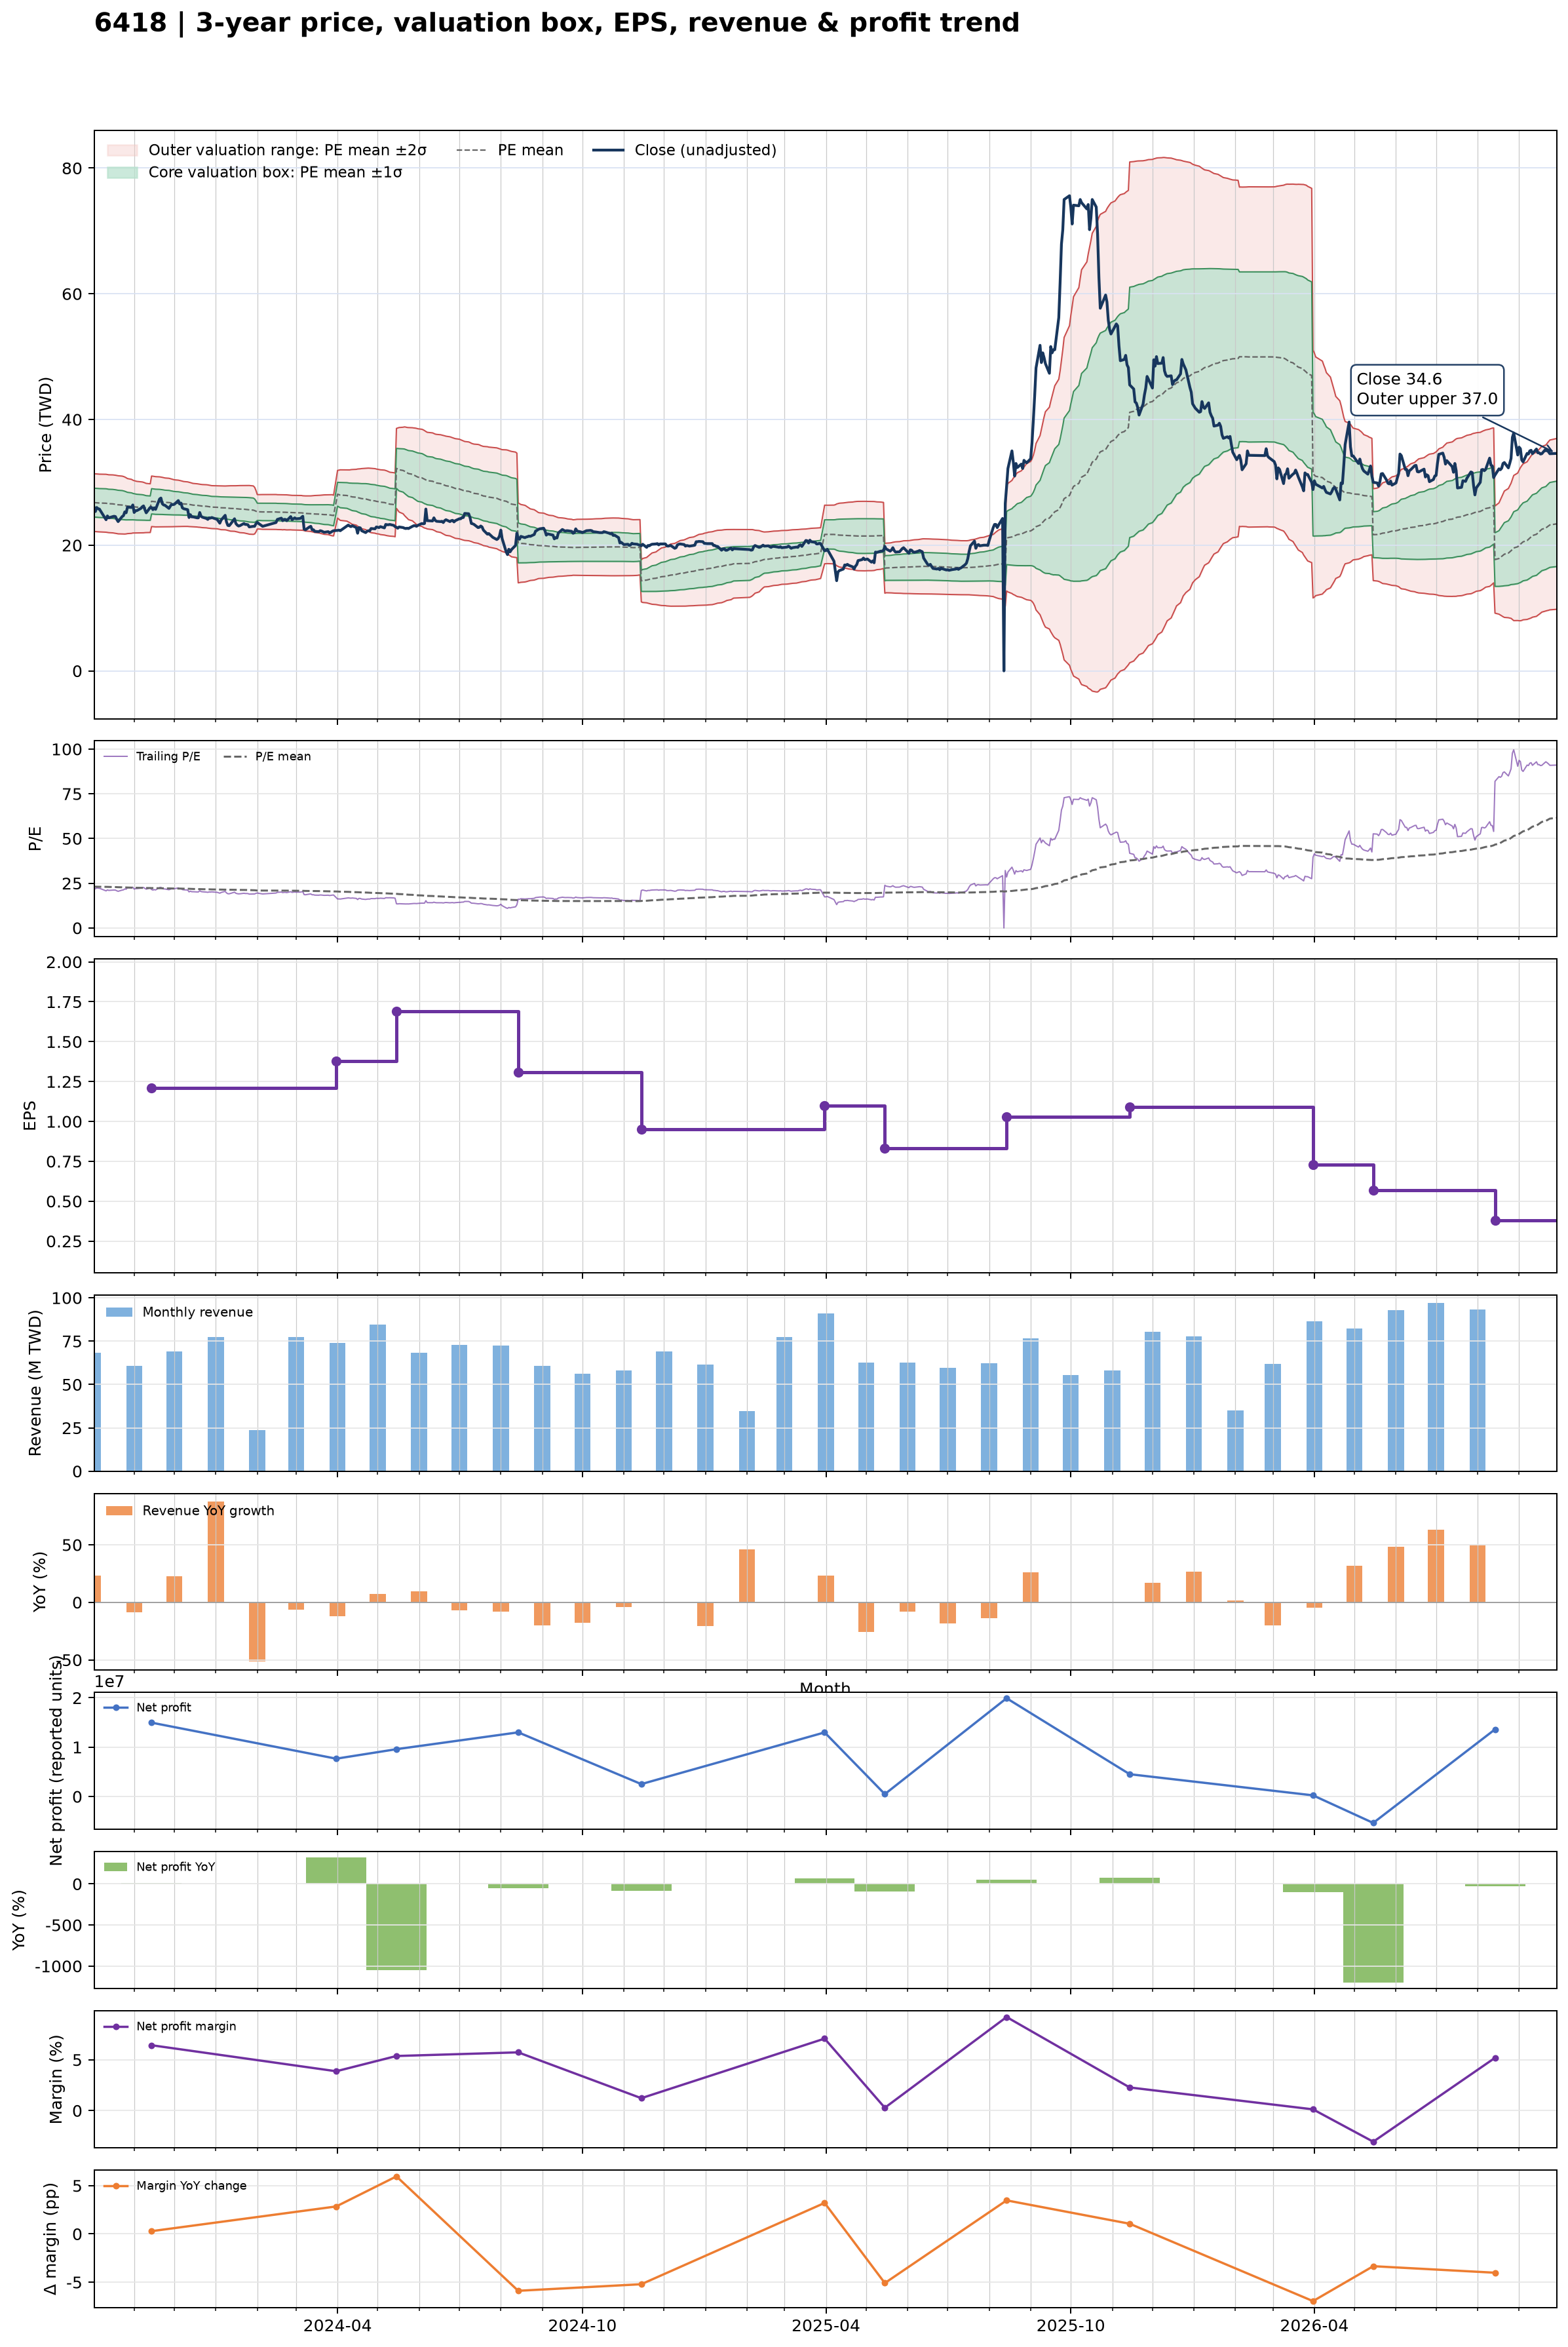

Source data for this figure (header and first rows):
date, close, available_date, period_end, ttm_eps, pe, pe_mean, pe_std, price_m2, price_m1, price_mean, price_p1, price_p2, forward_eps, forward_pe, forward_pe_mean, forward_pe_std, forward_price_m2, forward_price_m1, forward_price_mean, forward_price_p1, forward_price_p2
2023-10-02, 26.05, 2023-08-14, 2023-06-30, 1.16, 22.46, 23.08, 1.979, 22.18, 24.48, 26.77, 29.07, 31.36, , , , , , , , , 
2023-10-03, 25.35, 2023-08-14, 2023-06-30, 1.16, 21.85, 23.07, 1.981, 22.16, 24.46, 26.76, 29.05, 31.35, , , , , , , , , 
2023-10-04, 26, 2023-08-14, 2023-06-30, 1.16, 22.41, 23.05, 1.98, 22.15, 24.45, 26.74, 29.04, 31.34, , , , , , , , , 
2023-10-05, 25.8, 2023-08-14, 2023-06-30, 1.16, 22.24, 23.04, 1.98, 22.13, 24.43, 26.73, 29.02, 31.32, , , , , , , , , 
2023-10-06, 25.75, 2023-08-14, 2023-06-30, 1.16, 22.2, 23.02, 1.979, 22.12, 24.41, 26.71, 29, 31.3, , , , , , , , , 
2023-10-11, 24.05, 2023-08-14, 2023-06-30, 1.16, 20.73, 22.99, 1.986, 22.07, 24.37, 26.67, 28.98, 31.28, , , , , , , , , 
2023-10-12, 24.65, 2023-08-14, 2023-06-30, 1.16, 21.25, 22.96, 1.985, 22.03, 24.34, 26.64, 28.94, 31.24, , , , , , , , , 
2023-10-13, 24.35, 2023-08-14, 2023-06-30, 1.16, 20.99, 22.93, 1.984, 22, 24.3, 26.6, 28.9, 31.2, , , , , , , , , 
2023-10-16, 24.55, 2023-08-14, 2023-06-30, 1.16, 21.16, 22.91, 1.988, 21.96, 24.27, 26.57, 28.88, 31.18, , , , , , , , , 
2023-10-17, 24.6, 2023-08-14, 2023-06-30, 1.16, 21.21, 22.88, 1.991, 21.92, 24.23, 26.54, 28.85, 31.16, , , , , , , , , 
2023-10-18, 24.55, 2023-08-14, 2023-06-30, 1.16, 21.16, 22.85, 1.991, 21.89, 24.2, 26.51, 28.82, 31.13, , , , , , , , , 
2023-10-19, 24.1, 2023-08-14, 2023-06-30, 1.16, 20.78, 22.82, 1.99, 21.85, 24.16, 26.47, 28.78, 31.09, , , , , , , , , 
2023-10-20, 23.75, 2023-08-14, 2023-06-30, 1.16, 20.47, 22.78, 1.992, 21.81, 24.12, 26.43, 28.74, 31.05, , , , , , , , , 
2023-10-23, 24.55, 2023-08-14, 2023-06-30, 1.16, 21.16, 22.75, 1.984, 21.78, 24.09, 26.39, 28.69, 30.99, , , , , , , , , 
2023-10-24, 24.7, 2023-08-14, 2023-06-30, 1.16, 21.29, 22.71, 1.975, 21.77, 24.06, 26.35, 28.64, 30.93, , , , , , , , , 
2023-10-25, 25.3, 2023-08-14, 2023-06-30, 1.16, 21.81, 22.68, 1.955, 21.77, 24.04, 26.31, 28.58, 30.85, , , , , , , , , 
2023-10-26, 25.15, 2023-08-14, 2023-06-30, 1.16, 21.68, 22.64, 1.925, 21.8, 24.03, 26.26, 28.5, 30.73, , , , , , , , , 
2023-10-27, 26.05, 2023-08-14, 2023-06-30, 1.16, 22.46, 22.6, 1.887, 21.84, 24.03, 26.22, 28.41, 30.6, , , , , , , , , 
2023-10-30, 26, 2023-08-14, 2023-06-30, 1.16, 22.41, 22.57, 1.85, 21.89, 24.03, 26.18, 28.33, 30.47, , , , , , , , , 
2023-10-31, 26.4, 2023-08-14, 2023-06-30, 1.16, 22.76, 22.54, 1.812, 21.94, 24.04, 26.14, 28.24, 30.35, , , , , , , , , 
2023-11-01, 25.2, 2023-08-14, 2023-06-30, 1.16, 21.72, 22.51, 1.793, 21.95, 24.03, 26.11, 28.19, 30.27, , , , , , , , , 
2023-11-02, 25.5, 2023-08-14, 2023-06-30, 1.16, 21.98, 22.48, 1.781, 21.95, 24.01, 26.08, 28.15, 30.21, , , , , , , , , 
2023-11-03, 25.5, 2023-08-14, 2023-06-30, 1.16, 21.98, 22.46, 1.768, 21.95, 24, 26.05, 28.1, 30.15, , , , , , , , , 
2023-11-06, 25.85, 2023-08-14, 2023-06-30, 1.16, 22.28, 22.44, 1.752, 21.96, 23.99, 26.03, 28.06, 30.09, , , , , , , , , 
2023-11-07, 26.1, 2023-08-14, 2023-06-30, 1.16, 22.5, 22.42, 1.746, 21.96, 23.98, 26.01, 28.04, 30.06, , , , , , , , , 
2023-11-08, 26.25, 2023-08-14, 2023-06-30, 1.16, 22.63, 22.4, 1.731, 21.97, 23.98, 25.99, 28, 30.01, , , , , , , , , 
2023-11-09, 25.65, 2023-08-14, 2023-06-30, 1.16, 22.11, 22.37, 1.707, 22, 23.98, 25.95, 27.93, 29.91, , , , , , , , , 
2023-11-10, 25.15, 2023-08-14, 2023-06-30, 1.16, 21.68, 22.34, 1.687, 22.01, 23.96, 25.92, 27.88, 29.83, , , , , , , , , 
2023-11-13, 26, 2023-08-14, 2023-06-30, 1.16, 22.41, 22.32, 1.669, 22.02, 23.96, 25.9, 27.83, 29.77, , , , , , , , , 
2023-11-14, 26, 2023-11-14, 2023-09-30, 1.21, 21.49, 22.3, 1.661, 22.96, 24.97, 26.98, 28.99, 31, , , , , , , , , 
2023-11-15, 25.65, 2023-11-14, 2023-09-30, 1.21, 21.2, 22.28, 1.66, 22.94, 24.95, 26.96, 28.97, 30.98, , , , , , , , , 
2023-11-16, 25.95, 2023-11-14, 2023-09-30, 1.21, 21.45, 22.26, 1.656, 22.93, 24.93, 26.94, 28.94, 30.94, , , , , , , , , 
2023-11-17, 25.7, 2023-11-14, 2023-09-30, 1.21, 21.24, 22.24, 1.652, 22.91, 24.91, 26.91, 28.91, 30.91, , , , , , , , , 
2023-11-20, 27.35, 2023-11-14, 2023-09-30, 1.21, 22.6, 22.23, 1.644, 22.92, 24.91, 26.89, 28.88, 30.87, , , , , , , , , 
2023-11-21, 27.5, 2023-11-14, 2023-09-30, 1.21, 22.73, 22.22, 1.636, 22.92, 24.9, 26.88, 28.86, 30.84, , , , , , , , , 
2023-11-22, 26.6, 2023-11-14, 2023-09-30, 1.21, 21.98, 22.2, 1.627, 22.92, 24.89, 26.86, 28.83, 30.8, , , , , , , , , 
2023-11-23, 26.4, 2023-11-14, 2023-09-30, 1.21, 21.82, 22.18, 1.616, 22.92, 24.88, 26.84, 28.79, 30.75, , , , , , , , , 
2023-11-24, 26.35, 2023-11-14, 2023-09-30, 1.21, 21.78, 22.16, 1.605, 22.93, 24.87, 26.81, 28.75, 30.7, , , , , , , , , 
2023-11-27, 25.85, 2023-11-14, 2023-09-30, 1.21, 21.36, 22.13, 1.597, 22.92, 24.85, 26.78, 28.71, 30.65, , , , , , , , , 
2023-11-28, 26.2, 2023-11-14, 2023-09-30, 1.21, 21.65, 22.11, 1.584, 22.92, 24.84, 26.76, 28.67, 30.59, , , , , , , , , 
2023-11-29, 26.5, 2023-11-14, 2023-09-30, 1.21, 21.9, 22.09, 1.571, 22.93, 24.83, 26.73, 28.63, 30.53, , , , , , , , , 
2023-11-30, 26.45, 2023-11-14, 2023-09-30, 1.21, 21.86, 22.07, 1.554, 22.94, 24.82, 26.7, 28.58, 30.47, , , , , , , , , 
2023-12-01, 26.5, 2023-11-14, 2023-09-30, 1.21, 21.9, 22.05, 1.539, 22.95, 24.82, 26.68, 28.54, 30.4, , , , , , , , , 
2023-12-04, 27.1, 2023-11-14, 2023-09-30, 1.21, 22.4, 22.03, 1.523, 22.97, 24.81, 26.66, 28.5, 30.34, , , , , , , , , 
2023-12-05, 26.55, 2023-11-14, 2023-09-30, 1.21, 21.94, 22.01, 1.513, 22.98, 24.81, 26.64, 28.47, 30.3, , , , , , , , , 
2023-12-06, 26.7, 2023-11-14, 2023-09-30, 1.21, 22.07, 22, 1.5, 22.99, 24.8, 26.62, 28.43, 30.25, , , , , , , , , 
2023-12-07, 25.95, 2023-11-14, 2023-09-30, 1.21, 21.45, 21.97, 1.487, 22.99, 24.79, 26.59, 28.39, 30.19, , , , , , , , , 
2023-12-08, 25.8, 2023-11-14, 2023-09-30, 1.21, 21.32, 21.95, 1.476, 22.99, 24.77, 26.56, 28.35, 30.13, , , , , , , , , 
2023-12-11, 25.65, 2023-11-14, 2023-09-30, 1.21, 21.2, 21.93, 1.463, 22.99, 24.76, 26.53, 28.3, 30.07, , , , , , , , , 
2023-12-12, 24.4, 2023-11-14, 2023-09-30, 1.21, 20.17, 21.89, 1.457, 22.96, 24.73, 26.49, 28.25, 30.02, , , , , , , , , 
2023-12-13, 24.85, 2023-11-14, 2023-09-30, 1.21, 20.54, 21.86, 1.447, 22.95, 24.7, 26.45, 28.2, 29.96, , , , , , , , , 
2023-12-14, 24.5, 2023-11-14, 2023-09-30, 1.21, 20.25, 21.83, 1.436, 22.94, 24.67, 26.41, 28.15, 29.89, , , , , , , , , 
2023-12-15, 24.5, 2023-11-14, 2023-09-30, 1.21, 20.25, 21.8, 1.428, 22.92, 24.65, 26.37, 28.1, 29.83, , , , , , , , , 
2023-12-18, 24.35, 2023-11-14, 2023-09-30, 1.21, 20.12, 21.76, 1.421, 22.89, 24.61, 26.33, 28.05, 29.77, , , , , , , , , 
2023-12-19, 24.35, 2023-11-14, 2023-09-30, 1.21, 20.12, 21.74, 1.421, 22.86, 24.58, 26.3, 28.02, 29.74, , , , , , , , , 
2023-12-20, 25.2, 2023-11-14, 2023-09-30, 1.21, 20.83, 21.71, 1.415, 22.85, 24.56, 26.27, 27.99, 29.7, , , , , , , , , 
2023-12-21, 24.6, 2023-11-14, 2023-09-30, 1.21, 20.33, 21.69, 1.415, 22.82, 24.53, 26.25, 27.96, 29.67, , , , , , , , , 
2023-12-22, 24.45, 2023-11-14, 2023-09-30, 1.21, 20.21, 21.67, 1.416, 22.79, 24.51, 26.22, 27.93, 29.65, , , , , , , , , 
2023-12-25, 24.25, 2023-11-14, 2023-09-30, 1.21, 20.04, 21.64, 1.417, 22.76, 24.47, 26.19, 27.9, 29.62, , , , , , , , , 
2023-12-26, 24.1, 2023-11-14, 2023-09-30, 1.21, 19.92, 21.62, 1.42, 22.72, 24.44, 26.16, 27.87, 29.59, , , , , , , , , 
... 666 more rows
